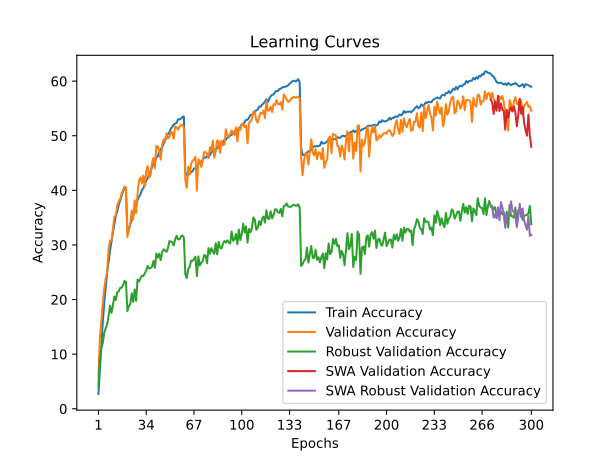

Data behind this chart, as committed beside it:
time; train_accuracy; train_loss; valid_accuracy; valid_loss; valid_accuracy_robust; valid_accuracy_swa; valid_accuracy_robust_swa
292,4692; 2,7070; 5,1045; 5,8800; 4,8740; 4,2069; 5,8800; 4,2069
540,6475; 7,0390; 4,7198; 13,1100; 4,3413; 9,1724; 13,1100; 9,1724
791,5548; 11,6240; 4,4071; 16,0700; 4,2001; 11,1793; 16,0700; 11,1793
1051,5431; 15,8090; 4,1872; 19,3900; 4,0495; 12,0276; 19,3900; 12,0276
1331,8040; 19,3390; 4,0086; 22,0400; 3,9303; 13,8690; 22,0400; 13,8690
1575,9486; 22,2770; 3,8706; 23,8500; 3,9093; 14,7448; 23,8500; 14,7448
1844,7152; 24,9460; 3,7530; 24,9300; 3,7837; 15,4069; 24,9300; 15,4069
2074,2466; 26,8420; 3,6598; 29,2000; 3,6592; 16,9724; 29,2000; 16,9724
2312,5535; 28,9500; 3,5686; 30,8200; 3,5232; 18,8759; 30,8200; 18,8759
2568,3364; 30,6670; 3,4819; 30,7300; 3,5936; 17,5586; 30,7300; 17,5586
2847,5908; 32,2250; 3,4177; 33,0600; 3,4623; 18,9448; 33,0600; 18,9448
3100,7693; 33,7950; 3,3521; 35,2000; 3,4564; 20,5448; 35,2000; 20,5448
3331,4936; 35,3730; 3,2877; 35,4500; 3,4415; 19,9034; 35,4500; 19,9034
3611,7845; 36,1200; 3,2510; 37,2500; 3,2956; 21,3448; 37,2500; 21,3448
3857,9877; 37,3270; 3,2022; 38,0200; 3,3255; 21,4897; 38,0200; 21,4897
4086,5547; 38,1660; 3,1636; 38,3900; 3,2782; 22,1517; 38,3900; 22,1517
4340,5002; 39,0930; 3,1278; 39,4500; 3,2132; 22,1586; 39,4500; 22,1586
4639,4863; 39,8270; 3,0935; 40,0800; 3,1840; 22,5655; 40,0800; 22,5655
4891,8661; 40,3250; 3,0857; 40,6700; 3,1661; 23,4000; 40,6700; 23,4000
5142,4166; 40,4170; 3,0786; 40,5700; 3,1650; 23,2552; 40,5700; 23,2552
5376,4053; 32,3040; 3,4104; 31,4500; 3,5438; 17,8690; 31,4500; 17,8690
5630,9622; 32,7120; 3,3945; 32,8600; 3,5923; 18,7655; 32,8600; 18,7655
5862,2284; 33,8990; 3,3494; 34,0200; 3,4039; 19,1793; 34,0200; 19,1793
6103,0309; 34,5410; 3,3195; 36,3000; 3,3312; 21,1379; 36,3000; 21,1379
6335,7606; 35,3950; 3,2847; 34,6600; 3,4325; 19,5724; 34,6600; 19,5724
6580,4999; 36,3420; 3,2421; 38,1800; 3,2815; 21,8621; 38,1800; 21,8621
6840,8057; 37,1490; 3,2145; 35,8300; 3,3825; 19,7517; 35,8300; 19,7517
7082,0376; 38,2160; 3,1670; 39,3900; 3,2130; 23,6690; 39,3900; 23,6690
7341,2464; 38,7820; 3,1426; 41,8000; 3,1154; 23,2897; 41,8000; 23,2897
7582,9557; 39,2530; 3,1294; 42,3600; 3,1001; 23,8414; 42,3600; 23,8414
7827,4084; 40,0830; 3,0938; 41,2600; 3,1276; 24,3793; 41,2600; 24,3793
8084,4401; 40,3940; 3,0713; 42,7200; 3,1224; 24,2966; 42,7200; 24,2966
8329,4525; 41,0650; 3,0405; 40,7200; 3,1965; 24,8207; 40,7200; 24,8207
8580,4913; 41,7940; 3,0149; 43,5300; 3,0541; 25,3241; 43,5300; 25,3241
8824,5992; 42,1770; 2,9999; 44,4500; 3,0307; 26,1655; 44,4500; 26,1655
9068,0672; 42,9940; 2,9679; 42,3900; 3,1325; 25,6759; 42,3900; 25,6759
9329,3373; 43,4890; 2,9467; 42,7400; 3,1096; 25,7931; 42,7400; 25,7931
9568,0621; 44,3060; 2,9113; 44,9900; 3,0116; 26,0138; 44,9900; 26,0138
9818,1074; 44,6550; 2,8997; 45,9500; 2,9404; 27,0552; 45,9500; 27,0552
10129,9989; 45,3160; 2,8742; 44,0400; 3,0061; 25,8345; 44,0400; 25,8345
10375,3825; 46,0580; 2,8495; 48,1300; 2,8543; 28,4483; 48,1300; 28,4483
10619,0038; 46,2190; 2,8342; 48,0100; 2,8661; 27,6828; 48,0100; 27,6828
10868,7393; 47,0700; 2,8016; 47,1800; 2,9122; 28,4000; 47,1800; 28,4000
11128,5502; 47,6150; 2,7845; 45,6100; 2,9611; 27,2276; 45,6100; 27,2276
11365,0744; 47,8760; 2,7723; 48,3300; 2,8550; 28,6690; 48,3300; 28,6690
11594,7666; 48,5920; 2,7383; 49,3200; 2,7920; 29,2000; 49,3200; 29,2000
11896,6174; 49,0960; 2,7255; 49,0000; 2,7952; 29,0000; 49,0000; 29,0000
12127,7968; 49,8320; 2,6970; 50,4300; 2,7757; 28,7379; 50,4300; 28,7379
12365,5153; 50,3170; 2,6708; 49,4700; 2,8295; 29,3931; 49,4700; 29,3931
12600,0235; 50,6170; 2,6643; 49,8000; 2,8034; 30,7241; 49,8000; 30,7241
12852,5786; 51,3240; 2,6363; 50,7300; 2,7507; 30,6069; 50,7300; 30,6069
13087,3803; 51,6010; 2,6265; 50,5700; 2,7565; 30,4828; 50,5700; 30,4828
13330,6061; 52,0850; 2,6063; 49,4500; 2,8306; 29,9034; 49,4500; 29,9034
13568,1362; 52,2340; 2,5995; 51,7000; 2,7190; 31,0138; 51,7000; 31,0138
13815,4605; 52,3550; 2,5928; 51,5100; 2,7174; 31,6966; 51,5100; 31,6966
14050,1486; 53,0290; 2,5707; 51,0900; 2,7286; 31,0138; 51,0900; 31,0138
14286,2706; 52,9960; 2,5717; 51,7300; 2,7184; 31,0414; 51,7300; 31,0414
14534,1513; 53,1160; 2,5694; 51,9700; 2,7122; 31,5586; 51,9700; 31,5586
14764,6324; 53,4430; 2,5596; 52,0100; 2,6956; 31,7310; 52,0100; 31,7310
14996,5742; 53,5360; 2,5569; 51,4700; 2,7167; 31,3862; 51,4700; 31,3862
... 240 more rows
